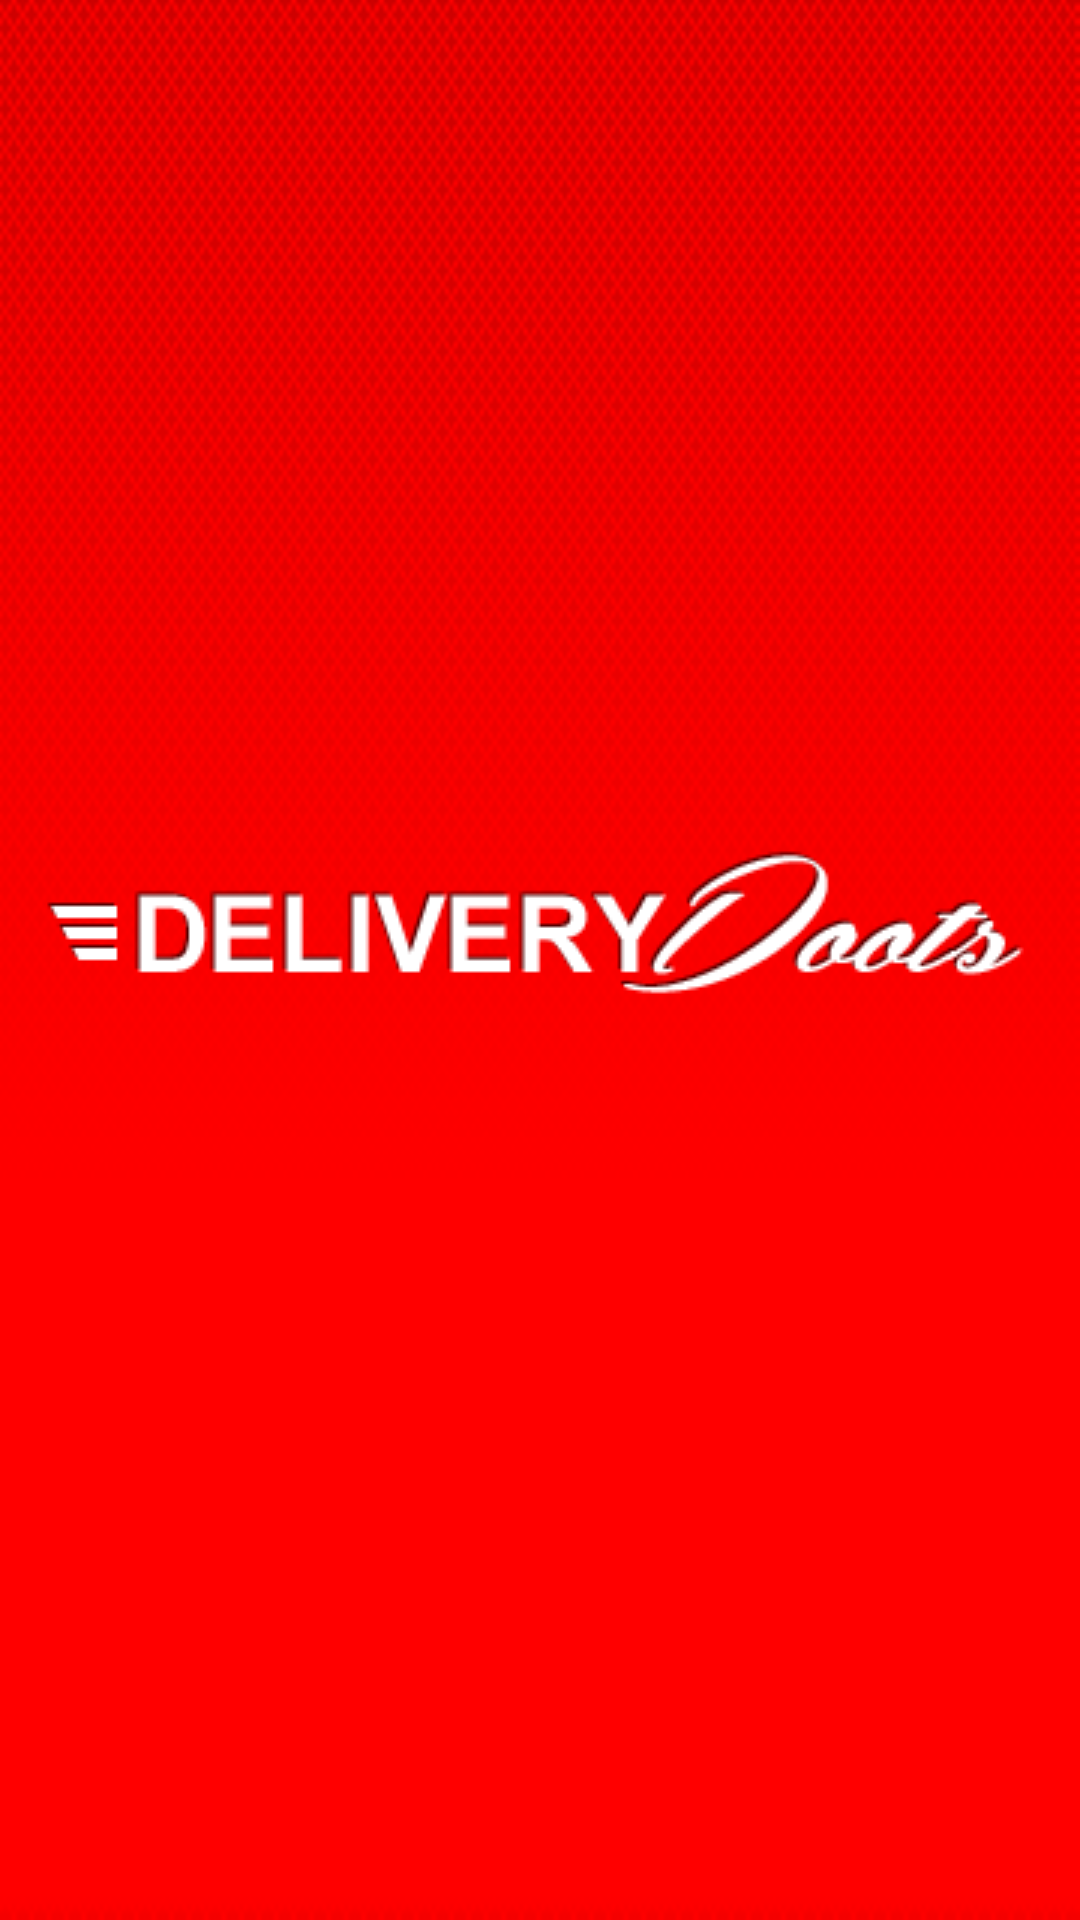

Here is an Android app screen rendered from its layout file. Give the layout XML and the strings, colors and styles it references.
<!-- AndroidManifest.xml: activity theme Theme.AppCompat.Light.NoActionBar.FullScreen -->
<!-- res/layout/activity_main.xml -->
<?xml version="1.0" encoding="utf-8"?>

<RelativeLayout
android:id="@+id/widget30"
android:layout_width="fill_parent"
android:layout_height="fill_parent"
xmlns:android="http://schemas.android.com/apk/res/android"
>

<ImageView
    android:id="@+id/widget39"
    android:layout_width="fill_parent"
    android:layout_height="fill_parent"
    android:background="@color/Red"
    android:scaleType="fitXY"
    android:src="@drawable/reb_bg" >

</ImageView>

<ImageView
    android:id="@+id/widget37"
    android:layout_width="wrap_content"
    android:layout_height="wrap_content"
    android:layout_centerHorizontal="true"
    android:layout_centerVertical="true"
    android:src="@drawable/logo" >

</ImageView>
</RelativeLayout>
<!-- resources referenced by this layout -->
<resources>
  <color name="Red">#FF0000</color>
  <!-- drawable logo: png bitmap (drawable-mdpi, 5870 bytes) -->
  <!-- drawable reb_bg: png bitmap (drawable-mdpi, 107826 bytes) -->
  <style name="Theme.AppCompat.Light.NoActionBar.FullScreen" parent="@style/Theme.AppCompat.NoActionBar.FullScreen">
      <item name="android:windowNoTitle">true</item>
      <item name="windowActionBar">false</item>
      <item name="android:windowFullscreen">true</item>
      <item name="android:windowContentOverlay">@null</item>
      <item name="android:windowActionBarOverlay">true</item>
  	</style>
</resources>
